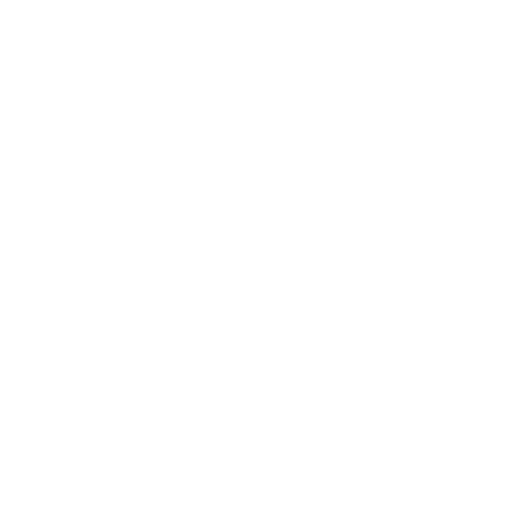
t = 0.00 s
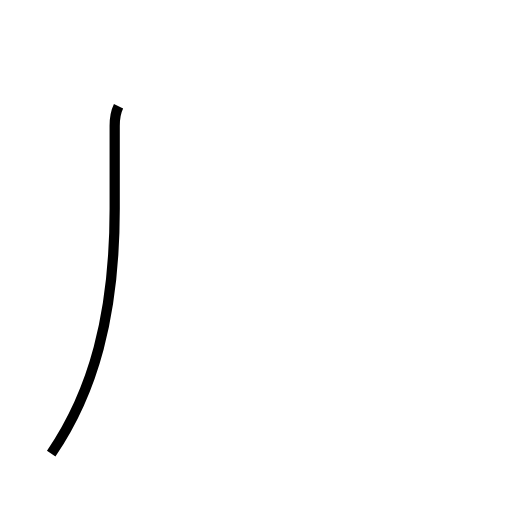
t = 1.05 s
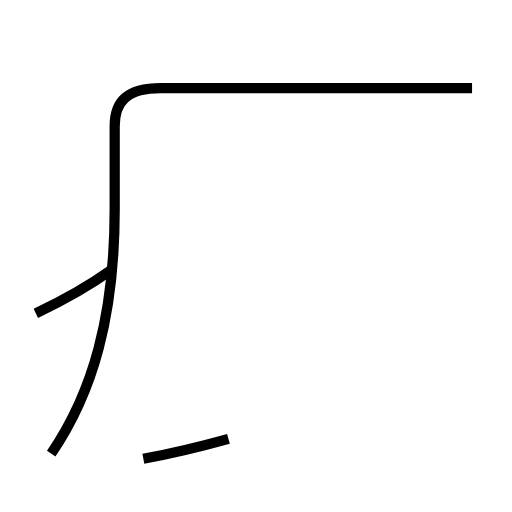
t = 2.62 s
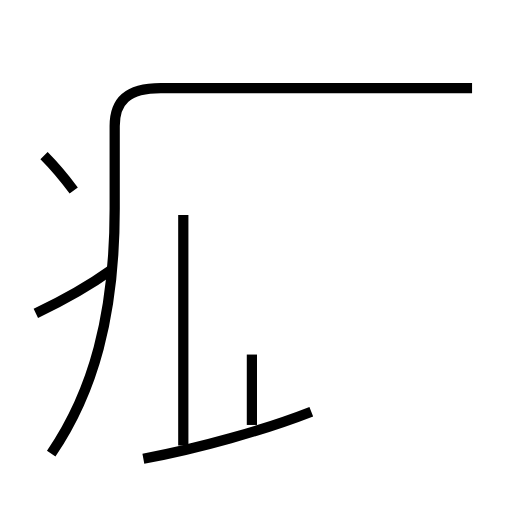
t = 3.89 s
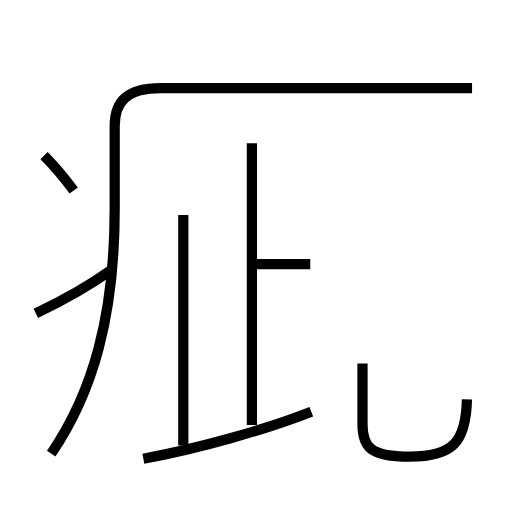
t = 5.33 s
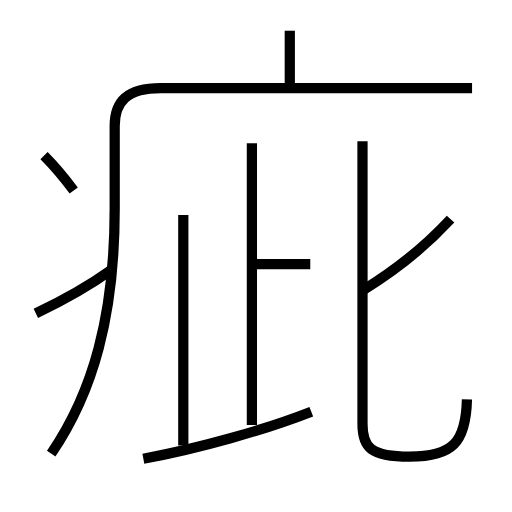
t = 6.47 s

The animated SVG that drew these frames (rendered in a browser with its animation timeline set to each time). Animation: 10 SMIL elements (animate=10); one cycle of 6.47 s.

<?xml version='1.0' encoding='utf-8'?>
<svg viewBox="0.0 -6.0 50.0 50.0" version="1.1" xmlns="http://www.w3.org/2000/svg"><rect x="-1000" y="-1000" width="2000" height="2000" stroke="white" fill="white" /><g style="fill:none;stroke:#000000;stroke-width:1"><path d="M 5.0 0.3 C 9.1 -5.7 11.2 -13.2 11.2 -23.6 L 11.2 -31.7 C 11.2 -34.1 12.4 -35.4 15.7 -35.4 L 46.1 -35.4 " transform="translate(0.0 38.0)" stroke-dasharray="70.29618134279183" stroke-dashoffset="70.29618134279183"><animate attributeName="stroke-dashoffset" from="70.29618134279183" to="0" dur="2.1088854402837547s" begin="0s" fill="freeze" /></path><path d="M 3.5 -13.4 C 5.8 -14.5 8.3 -15.8 10.8 -17.6 " transform="translate(0.0 38.0)" stroke-dasharray="8.433674930976027" stroke-dashoffset="8.433674930976027"><animate attributeName="stroke-dashoffset" from="8.433674930976027" to="0" dur="0.2530102479292808s" begin="2.1088854402837547s" fill="freeze" /></path><path d="M 14.0 0.8 C 19.4 -0.2 25.8 -2.0 30.4 -3.8 " transform="translate(0.0 38.0)" stroke-dasharray="17.055115399970095" stroke-dashoffset="17.055115399970095"><animate attributeName="stroke-dashoffset" from="17.055115399970095" to="0" dur="0.5116534619991029s" begin="2.3618956882130355s" fill="freeze" /></path><path d="M 17.9 -0.5 L 17.9 -23.0 " transform="translate(0.0 38.0)" stroke-dasharray="22.5" stroke-dashoffset="22.5"><animate attributeName="stroke-dashoffset" from="22.5" to="0" dur="0.6749999999999999s" begin="2.8735491502121384s" fill="freeze" /></path><path d="M 7.2 -25.4 C 6.3 -26.6 5.2 -27.9 4.3 -28.8 " transform="translate(0.0 38.0)" stroke-dasharray="4.472077936494141" stroke-dashoffset="4.472077936494141"><animate attributeName="stroke-dashoffset" from="4.472077936494141" to="0" dur="0.13416233809482425s" begin="3.5485491502121382s" fill="freeze" /></path><path d="M 24.6 -2.5 L 24.6 -30.0 " transform="translate(0.0 38.0)" stroke-dasharray="27.5" stroke-dashoffset="27.5"><animate attributeName="stroke-dashoffset" from="27.5" to="0" dur="0.825s" begin="3.6827114883069623s" fill="freeze" /></path><path d="M 30.3 -18.2 L 24.6 -18.2 " transform="translate(0.0 38.0)" stroke-dasharray="5.699999999999999" stroke-dashoffset="5.699999999999999"><animate attributeName="stroke-dashoffset" from="5.699999999999999" to="0" dur="0.17099999999999999s" begin="4.507711488306962s" fill="freeze" /></path><path d="M 45.6 -5.0 C 45.5 -0.8 44.2 0.6 40.0 0.6 C 36.2 0.6 35.4 -0.3 35.4 -2.6 L 35.4 -30.2 " transform="translate(0.0 38.0)" stroke-dasharray="43.458921870178116" stroke-dashoffset="43.458921870178116"><animate attributeName="stroke-dashoffset" from="43.458921870178116" to="0" dur="1.3037676561053435s" begin="4.678711488306963s" fill="freeze" /></path><path d="M 35.5 -15.7 C 38.6 -17.6 41.5 -19.9 44.0 -22.6 " transform="translate(0.0 38.0)" stroke-dasharray="10.982292712335033" stroke-dashoffset="10.982292712335033"><animate attributeName="stroke-dashoffset" from="10.982292712335033" to="0" dur="0.329468781370051s" begin="5.982479144412306s" fill="freeze" /></path><path d="M 28.3 -35.6 L 28.3 -41.0" transform="translate(0.0 38.0)" stroke-dasharray="5.399999999999999" stroke-dashoffset="5.399999999999999"><animate attributeName="stroke-dashoffset" from="5.399999999999999" to="0" dur="0.16199999999999995s" begin="6.3119479257823565s" fill="freeze" /></path></g></svg>
